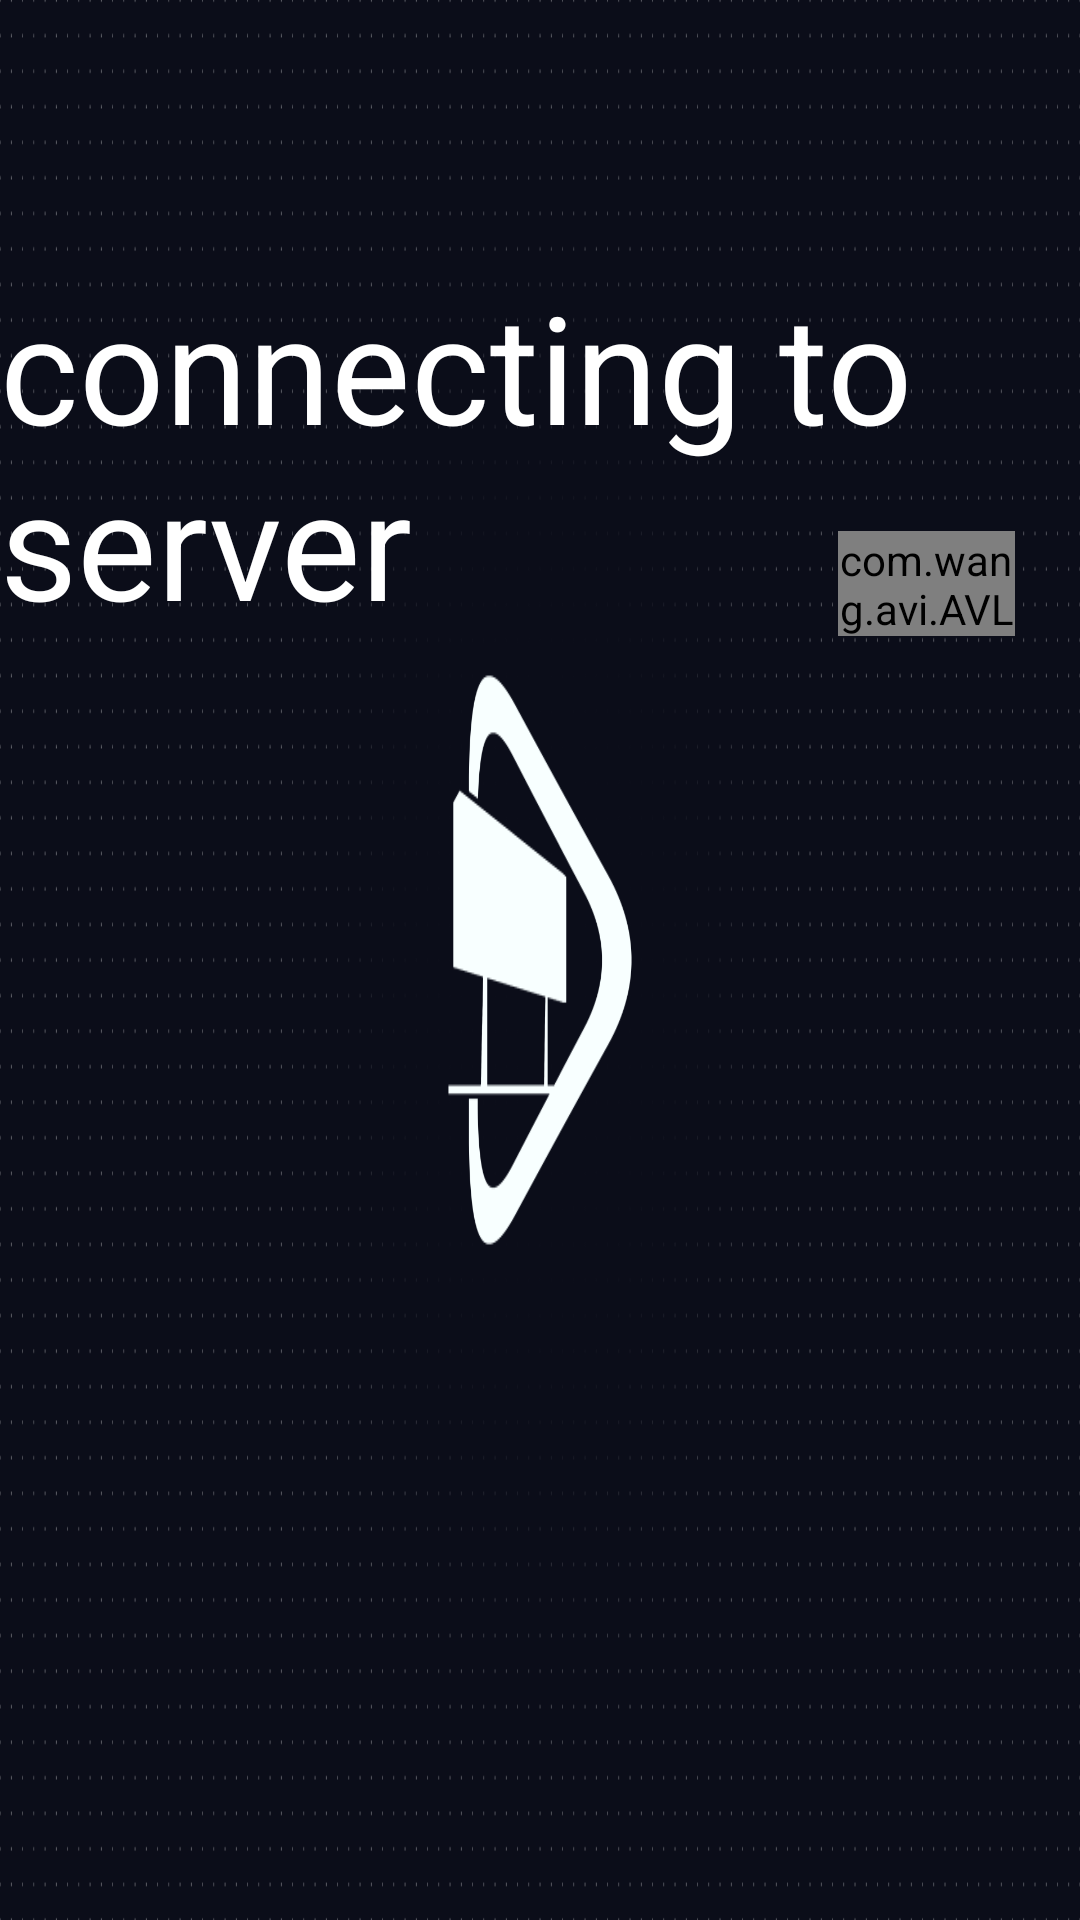

Write the Android layout XML for this screen, with the resource values it uses.
<!-- AndroidManifest.xml: application theme AppTheme -->
<!-- res/layout/activity_loading.xml -->
<RelativeLayout  xmlns:android="http://schemas.android.com/apk/res/android"
    xmlns:app="http://schemas.android.com/apk/res-auto"
    android:id="@+id/container"
    android:layout_width="match_parent"
    android:layout_height="match_parent"
    android:background="@drawable/img2">

    <TextView
        android:id="@+id/wifi_text_view"
        android:layout_width="wrap_content"
        android:layout_height="wrap_content"
        android:padding="0dp"
        android:textAppearance="?android:attr/textAppearanceSmall"
        android:textColor="#303030"
        app:layout_constraintStart_toStartOf="parent"
        app:layout_constraintTop_toTopOf="parent" />

    <TextView
        android:id="@+id/text_center"
        android:layout_width="158dp"
        android:layout_height="158dp"
        android:layout_centerInParent="true"/>

    <TextView
        android:id="@+id/connecting_text_view"
        android:layout_width="wrap_content"
        android:layout_height="wrap_content"
        android:layout_above="@+id/text_center"
        android:layout_centerInParent="true"
        android:layout_marginBottom="27dp"
        android:text="connecting to server       "
        android:textColor="#FFFFFF"
        android:textSize="50sp" />

    <com.wang.avi.AVLoadingIndicatorView
        android:id="@+id/avi"
        style="@style/AVLoadingIndicatorView.Small"
        android:layout_width="59dp"
        android:layout_height="35dp"
        android:layout_above="@+id/text_center"
        android:layout_marginStart="-81dp"
        android:layout_marginBottom="29dp"
        android:layout_toEndOf="@+id/connecting_text_view"
        android:visibility="visible"
        app:indicatorName="BallPulseIndicator" />

</RelativeLayout>
<!-- resources referenced by this layout -->
<resources>
  <!-- drawable img2: png bitmap (drawable, 56391 bytes) -->
  <style name="AppTheme" parent="Theme.AppCompat.Light.DarkActionBar">
          
          <item name="colorPrimary">@color/colorPrimary</item>
          <item name="colorPrimaryDark">@color/colorPrimaryDark</item>
          <item name="colorAccent">@color/colorAccent</item>
      </style>
  <color name="colorPrimary">#6200EE</color>
  <color name="colorPrimaryDark">#3700B3</color>
  <color name="colorAccent">#03DAC5</color>
</resources>
